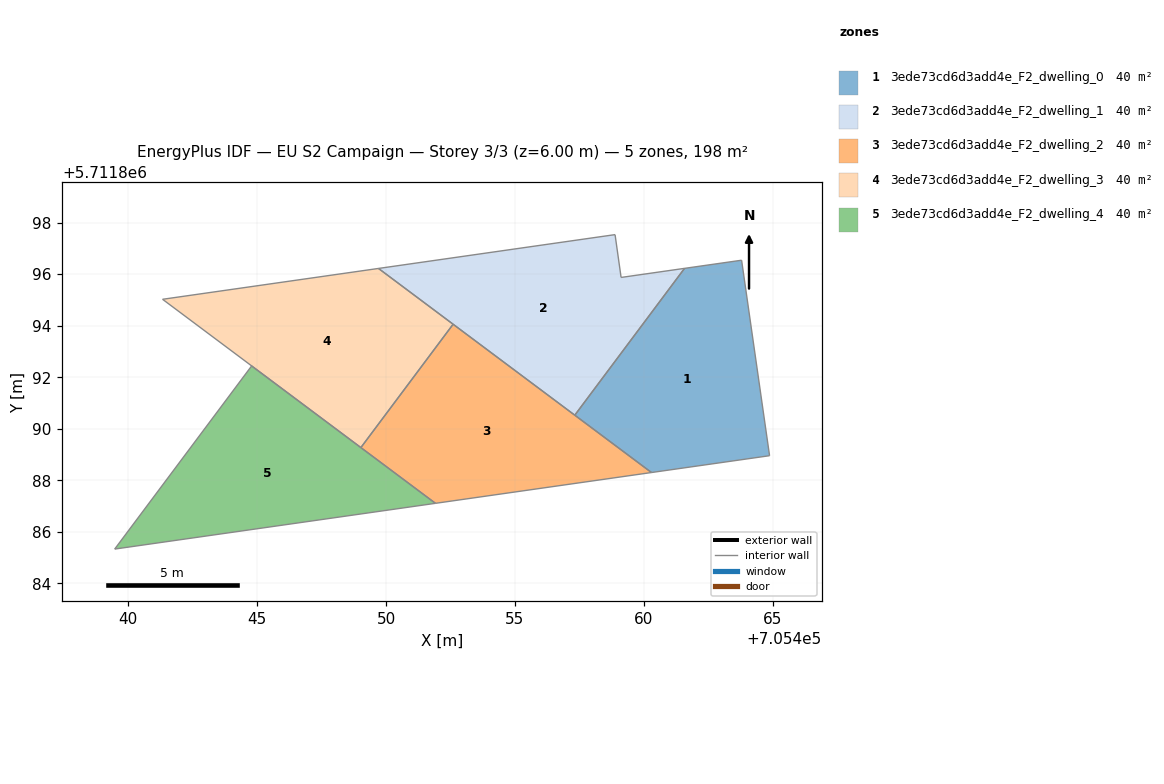
=== STOREY PLAN SPEC (per zone: floor XY polygon, exterior-wall plan segments, windows/doors) ===
zone 1: 3ede73cd6d3add4e_F2_dwelling_0  (39.5 m²)
  floor: (705464.88, 5711888.96) (705463.80, 5711896.54) (705461.58, 5711896.22) (705457.32, 5711890.53) (705460.30, 5711888.30)
  interior walls: 5
zone 2: 3ede73cd6d3add4e_F2_dwelling_1  (39.5 m²)
  floor: (705457.32, 5711890.53) (705461.58, 5711896.22) (705459.12, 5711895.87) (705458.89, 5711897.53) (705449.71, 5711896.22)
  interior walls: 5
zone 3: 3ede73cd6d3add4e_F2_dwelling_2  (39.5 m²)
  floor: (705460.30, 5711888.30) (705452.60, 5711894.06) (705449.02, 5711889.27) (705451.92, 5711887.11)
  interior walls: 4
zone 4: 3ede73cd6d3add4e_F2_dwelling_3  (39.5 m²)
  floor: (705449.02, 5711889.27) (705452.60, 5711894.06) (705449.71, 5711896.22) (705441.33, 5711895.03)
  interior walls: 4
zone 5: 3ede73cd6d3add4e_F2_dwelling_4  (39.5 m²)
  floor: (705451.92, 5711887.11) (705444.78, 5711892.44) (705439.47, 5711885.33)
  interior walls: 3

=== DERIVED (storey summary) ===
Building: EU S2 Campaign
Storey: 3 of 3  (floor level z = 6.00 m)
Storey gross floor area: 197.6 m²
Zones on this storey: 5
  - 3ede73cd6d3add4e_F2_dwelling_0: floor 39.5 m²
  - 3ede73cd6d3add4e_F2_dwelling_1: floor 39.5 m²
  - 3ede73cd6d3add4e_F2_dwelling_2: floor 39.5 m²
  - 3ede73cd6d3add4e_F2_dwelling_3: floor 39.5 m²
  - 3ede73cd6d3add4e_F2_dwelling_4: floor 39.5 m²
Zone adjacency (shared interzone walls):
  - 3ede73cd6d3add4e_F2_dwelling_0 ↔ 3ede73cd6d3add4e_F2_dwelling_1
  - 3ede73cd6d3add4e_F2_dwelling_2 ↔ 3ede73cd6d3add4e_F2_dwelling_3